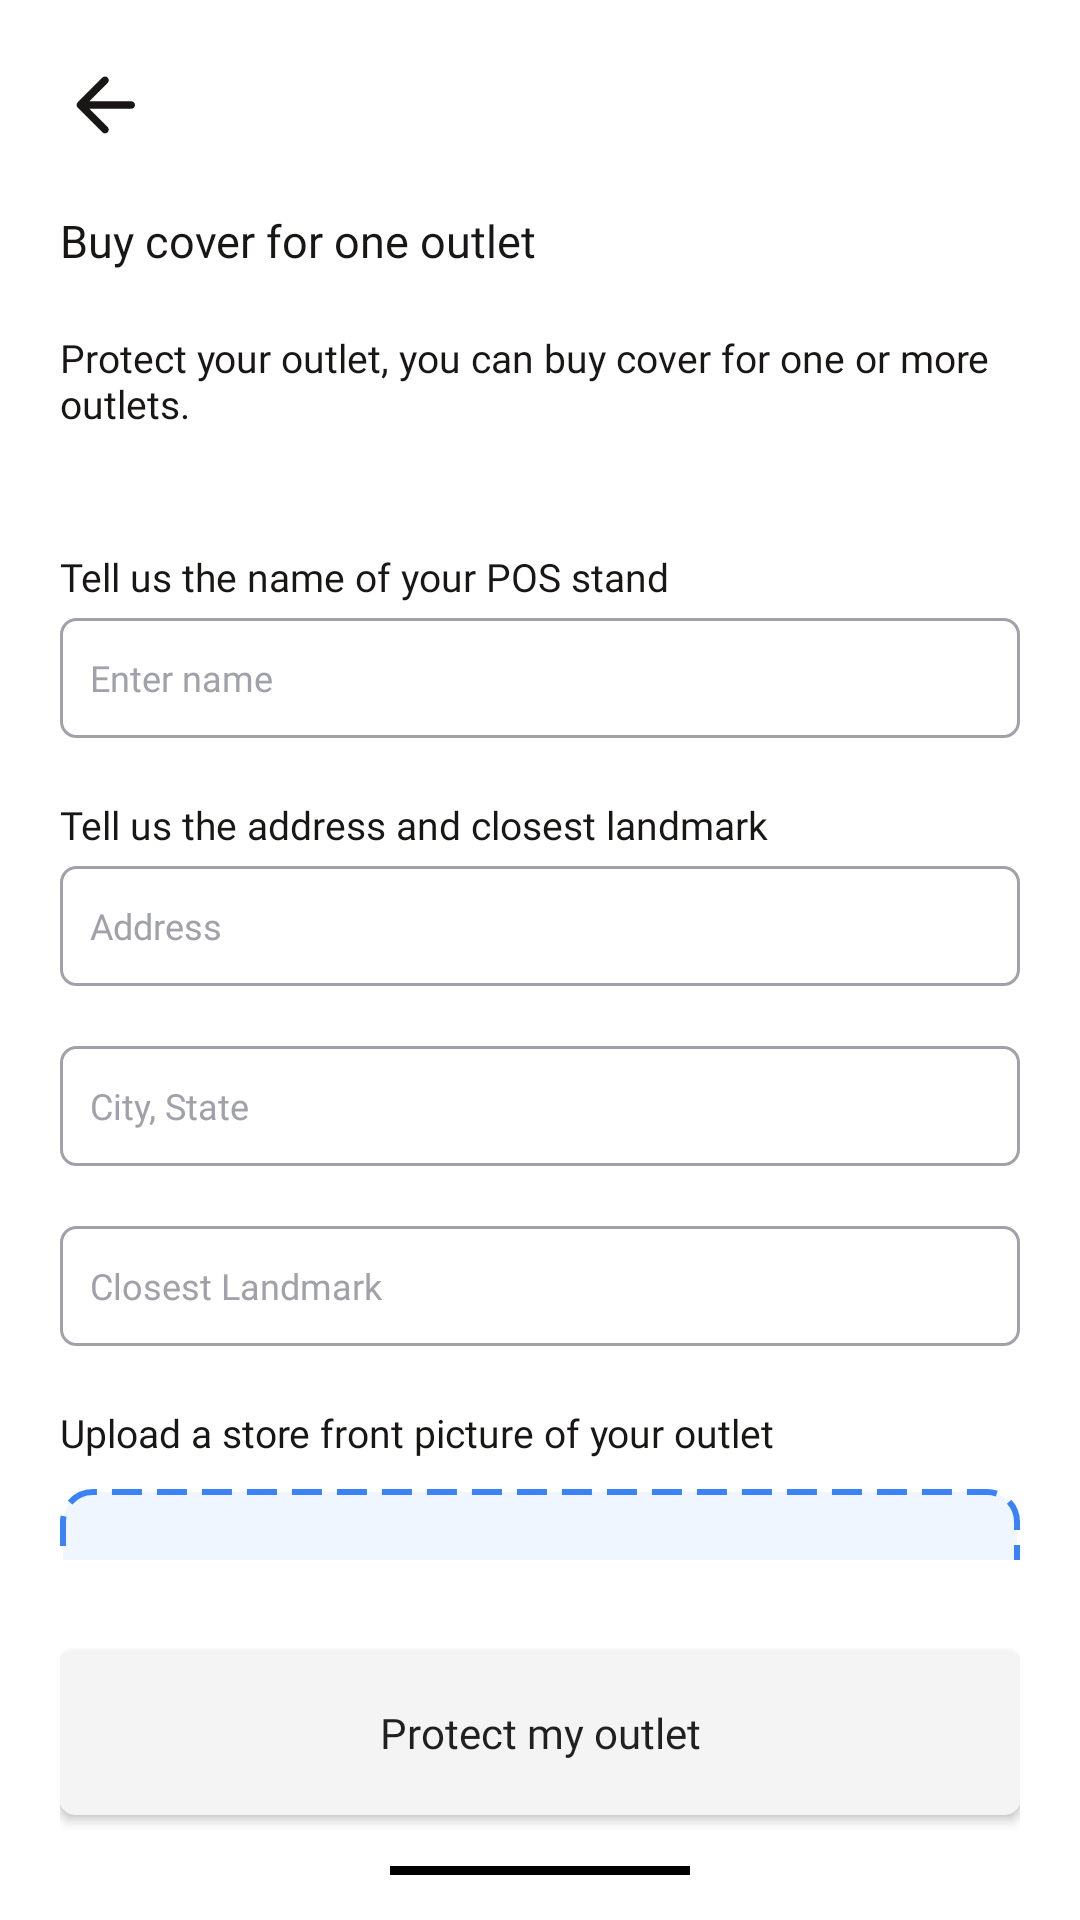

Here is an Android app screen rendered from its layout file. Give the layout XML and the strings, colors and styles it references.
<!-- AndroidManifest.xml: application theme Theme.Hifi -->
<!-- res/layout/activity_protect_outlet.xml -->
<?xml version="1.0" encoding="utf-8"?>
<RelativeLayout xmlns:android="http://schemas.android.com/apk/res/android"
    xmlns:app="http://schemas.android.com/apk/res-auto"
    xmlns:tools="http://schemas.android.com/tools"
    android:layout_width="match_parent"
    android:layout_height="match_parent"
    android:background="@color/white"
    tools:context=".ProtectOutlet"
    android:paddingTop="20dp"
    android:paddingLeft="20dp"
    android:paddingRight="20dp"
    android:paddingBottom="5dp">

    <LinearLayout
        android:layout_width="match_parent"
        android:layout_height="wrap_content"
        android:orientation="vertical"
        android:id="@+id/first">
        <ImageView
            android:layout_width="30dp"
            android:layout_height="30dp"
            android:id="@+id/back"
            android:src="@drawable/arrow_left"/>


        <TextView
            android:layout_width="wrap_content"
            android:layout_height="wrap_content"
            android:text="Buy cover for one outlet"
            android:textSize="15dp"
            android:id="@+id/textHead"
            android:fontFamily="@font/clashdisplaysemibold"
            android:textColor="#191616"
            android:layout_marginTop="20dp"/>

        <TextView
            android:layout_width="wrap_content"
            android:layout_height="wrap_content"
            android:text="Protect your outlet, you can buy cover for one or more outlets."
            android:textSize="13dp"
            android:id="@+id/textTail"
            android:fontFamily="@font/clashdisplayregular"
            android:textColor="#191616"
            android:layout_marginTop="20dp"/>
    </LinearLayout>

    <ScrollView
        android:layout_width="match_parent"
        android:layout_height="wrap_content"
        android:layout_above="@+id/protectOutlet"
        android:layout_below="@+id/first"
        android:id="@+id/scroll"
        android:scrollbars="none">
        <LinearLayout
            android:layout_width="match_parent"
            android:layout_height="wrap_content"
            android:orientation="vertical">
            <TextView
                android:layout_width="wrap_content"
                android:layout_height="wrap_content"
                android:layout_marginTop="40dp"
                android:fontFamily="@font/clashdisplayregular"
                android:text="Tell us the name of your POS stand"
                android:textColor="#191616"
                android:textSize="13dp" />

            <EditText
                android:id="@+id/name"
                android:layout_width="match_parent"
                android:layout_height="40dp"
                android:layout_marginTop="5dp"
                android:background="@drawable/edit_text"
                android:fontFamily="@font/clashdisplayregular"
                android:hint="Enter name"
                android:inputType="textEmailAddress"
                android:textColor="#3f3f46"
                android:textColorHint="#a1a1aa"
                android:textSize="12dp" />

            <TextView
                android:layout_width="wrap_content"
                android:layout_height="wrap_content"
                android:layout_marginTop="20dp"
                android:fontFamily="@font/clashdisplayregular"
                android:text="Tell us the address and closest landmark"
                android:textColor="#191616"
                android:textSize="13dp" />

            <EditText
                android:id="@+id/address"
                android:layout_width="match_parent"
                android:layout_height="40dp"
                android:layout_marginTop="5dp"
                android:background="@drawable/edit_text"
                android:fontFamily="@font/clashdisplayregular"
                android:hint="Address"
                android:inputType="textEmailAddress"
                android:textColor="#3f3f46"
                android:textColorHint="#a1a1aa"
                android:textSize="12dp" />

            <EditText
                android:id="@+id/city"
                android:layout_width="match_parent"
                android:layout_height="40dp"
                android:layout_marginTop="20dp"
                android:background="@drawable/edit_text"
                android:fontFamily="@font/clashdisplayregular"
                android:hint="City, State"
                android:inputType="textEmailAddress"
                android:textColor="#3f3f46"
                android:textColorHint="#a1a1aa"
                android:textSize="12dp" />

            <EditText
                android:id="@+id/landmark"
                android:layout_width="match_parent"
                android:layout_height="40dp"
                android:layout_marginTop="20dp"
                android:background="@drawable/edit_text"
                android:fontFamily="@font/clashdisplayregular"
                android:hint="Closest Landmark"
                android:inputType="textEmailAddress"
                android:textColor="#3f3f46"
                android:textColorHint="#a1a1aa"
                android:textSize="12dp" />

            <TextView
                android:layout_width="wrap_content"
                android:layout_height="wrap_content"
                android:layout_marginTop="20dp"
                android:fontFamily="@font/clashdisplayregular"
                android:text="Upload a store front picture of your outlet"
                android:textColor="#191616"
                android:textSize="13dp" />

            <LinearLayout
                android:layout_width="match_parent"
                android:layout_height="150dp"
                android:orientation="vertical"
                android:layout_gravity="center"
                android:id="@+id/upload"
                android:gravity="center"
                android:layout_marginTop="10dp"
                android:background="@drawable/upload_bg">

                <LinearLayout
                    android:layout_width="wrap_content"
                    android:layout_height="wrap_content"
                    android:id="@+id/text1"
                    android:orientation="horizontal">
                    <TextView
                        android:layout_width="wrap_content"
                        android:layout_height="wrap_content"
                        android:fontFamily="@font/clashdisplaymedium"
                        android:text="Drop your files here or "
                        android:textColor="#191616"
                        android:textSize="13dp" />

                    <TextView
                        android:layout_width="wrap_content"
                        android:layout_height="wrap_content"
                        android:fontFamily="@font/clashdisplaymedium"
                        android:text="browse"
                        android:textColor="#3B82F6"
                        android:textSize="13dp" />

                </LinearLayout>

                <LinearLayout
                    android:layout_width="wrap_content"
                    android:layout_height="wrap_content"
                    android:orientation="horizontal">
                    <ImageView
                        android:layout_width="30dp"
                        android:layout_height="30dp"
                        android:src="@drawable/img1"
                        android:id="@+id/image"
                        android:visibility="gone"
                        android:layout_marginRight="10dp"/>
                    <TextView
                        android:layout_width="wrap_content"
                        android:layout_height="wrap_content"
                        android:fontFamily="@font/clashdisplaymedium"
                        android:id="@id/text2"
                        android:text="Maximum size: 50MB"
                        android:textColor="#A1A1AA"
                        android:layout_marginTop="10dp"
                        android:textSize="13dp" />

                </LinearLayout>


            </LinearLayout>





        </LinearLayout>
    </ScrollView>


    <Button
        android:id="@+id/protectOutlet"
        android:layout_width="match_parent"
        android:layout_height="55dp"
        android:layout_alignParentBottom="true"
        android:layout_marginTop="30dp"
        android:layout_marginBottom="30dp"
        android:background="@drawable/signup1"
        android:clickable="false"
        android:fontFamily="@font/clashdisplaybold"
        android:text="Protect my outlet"
        android:textAllCaps="false" />

    <View
        android:layout_width="100dp"
        android:layout_height="3dp"
        android:layout_gravity="center"
        android:background="@color/black"
        android:layout_alignParentBottom="true"
        android:layout_centerHorizontal="true"
        android:layout_marginBottom="10dp"/>

</RelativeLayout>
<!-- resources referenced by this layout -->
<resources>
  <!-- drawable arrow_left (drawable) -->
  <vector android:autoMirrored="true" android:height="24dp"
      android:tint="#191616" android:viewportHeight="24"
      android:viewportWidth="24" android:width="24dp" xmlns:android="http://schemas.android.com/apk/res/android">
      <path android:fillColor="@android:color/white" android:pathData="M19,11H7.83l4.88,-4.88c0.39,-0.39 0.39,-1.03 0,-1.42 -0.39,-0.39 -1.02,-0.39 -1.41,0l-6.59,6.59c-0.39,0.39 -0.39,1.02 0,1.41l6.59,6.59c0.39,0.39 1.02,0.39 1.41,0 0.39,-0.39 0.39,-1.02 0,-1.41L7.83,13H19c0.55,0 1,-0.45 1,-1s-0.45,-1 -1,-1z"/>
  </vector>
  <!-- drawable edit_text (drawable) -->
  <?xml version="1.0" encoding="utf-8"?>
  <shape xmlns:android="http://schemas.android.com/apk/res/android">
      <corners
          android:radius="5dp"/>
  
      <solid
          android:color="@android:color/transparent"/>
  
      <stroke
          android:color="#a1a1aa"
          android:width="1dp"/>
  
      <padding
          android:left="10dp"
          android:right="10dp"
          android:bottom="5dp"
          android:top="5dp"/>
  
  </shape>
  <!-- drawable img1: png bitmap (drawable-v24, 30893 bytes) -->
  <!-- drawable signup1 (drawable) -->
  <?xml version="1.0" encoding="utf-8"?>
  <shape xmlns:android="http://schemas.android.com/apk/res/android">
      <corners
          android:radius="5dp"/>
  
      <solid
          android:color="#f4f4f5"/>
  
  
      <padding
          android:left="10dp"
          android:right="10dp"
          android:bottom="5dp"
          android:top="5dp"/>
  
  </shape>
  <!-- drawable upload_bg (drawable) -->
  <?xml version="1.0" encoding="utf-8"?>
  <shape xmlns:android="http://schemas.android.com/apk/res/android">
      <corners
          android:radius="10dp"/>
  
      <solid
          android:color="#EFF6FF"/>
  
      <stroke
          android:color="#3B82F6"
          android:width="2dp"
          android:dashWidth="10dp"
          android:dashGap="5dp"/>
  
  </shape>
  <style name="Theme.Hifi" parent="Theme.AppCompat.Light.NoActionBar">
          
          <item name="colorPrimary">@color/purple_500</item>
          <item name="colorPrimaryVariant">@color/purple_700</item>
          <item name="colorOnPrimary">@color/white</item>
          
          <item name="colorSecondary">@color/teal_200</item>
          <item name="colorSecondaryVariant">@color/teal_700</item>
          <item name="colorOnSecondary">@color/black</item>
          
          <item name="android:statusBarColor" tools:targetApi="l">?attr/colorPrimaryVariant</item>
          <item name="android:allowBackup">false</item>
          
      </style>
  <!-- not gathered from this repository: default colours our renderer supplied (Android Studio template values) -->
  <color name="purple_500">#FF6200EE</color>
  <color name="purple_700">#FF3700B3</color>
  <color name="teal_200">#FF03DAC5</color>
  <color name="teal_700">#FF018786</color>
  <color name="black">#FF000000</color>
  <color name="white">#FFFFFFFF</color>
</resources>
